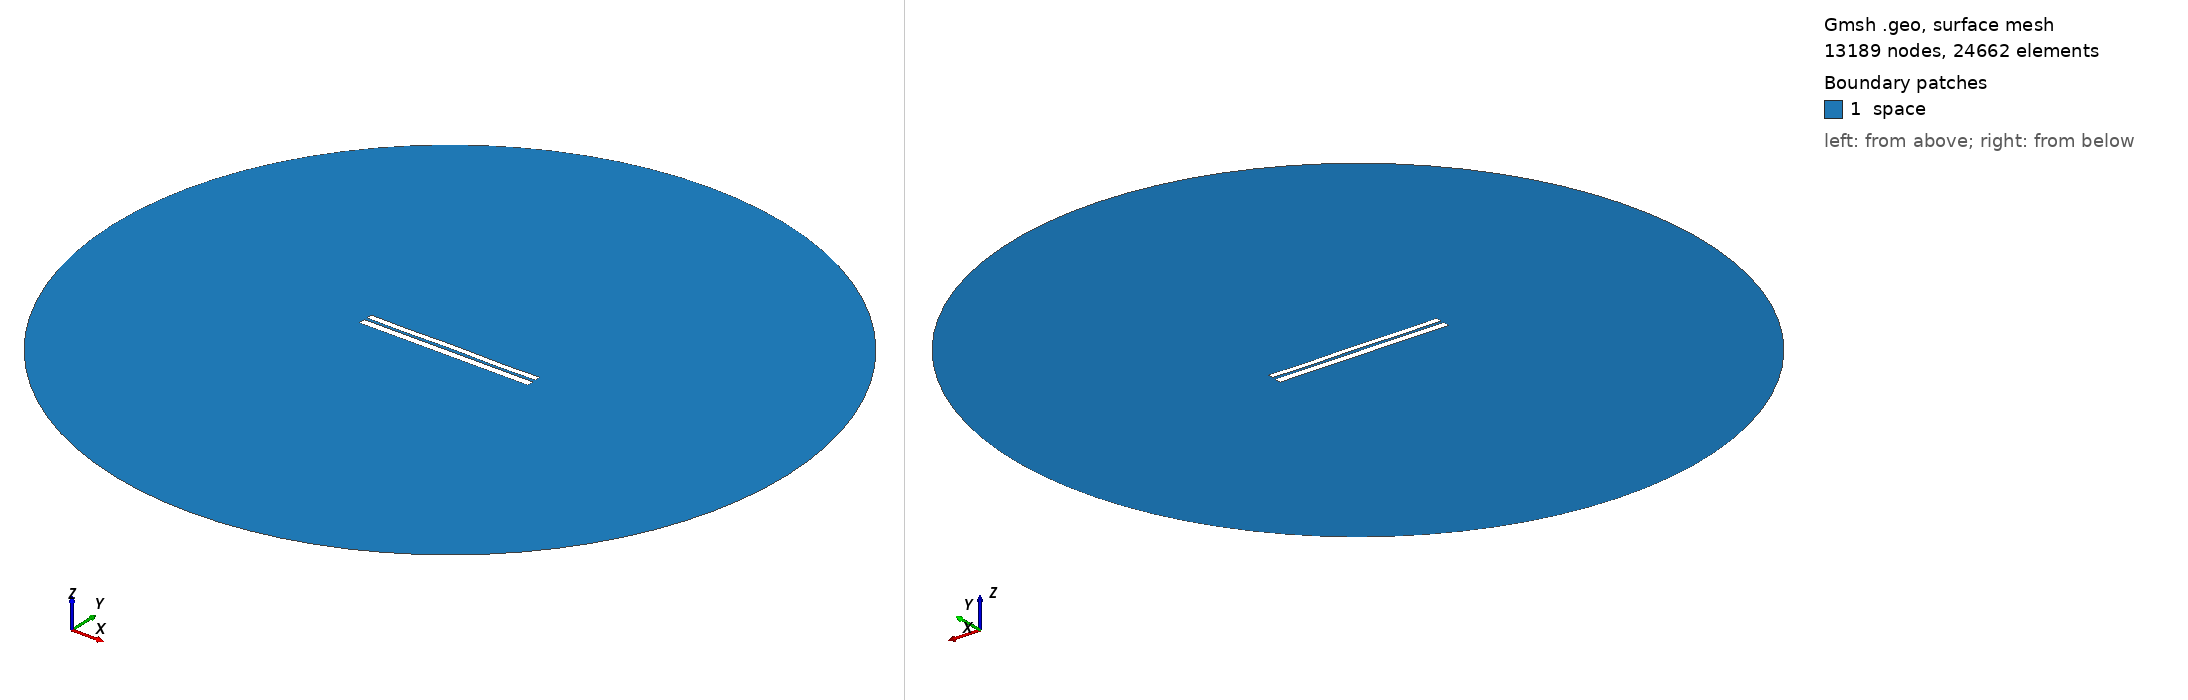

Gmsh geometry script, surface-meshed: 13189 nodes, 24662 surface elements. Boundary patches (legend numbers): 1 space. Left view from above one corner, right view from below the opposite corner. Legend entries are the model's physical surfaces. The drawing asked Gmsh for element sizes between 1% and 20% of the model's largest extent; the script's own settings can give other sizes.

=== 6436.geo (drawn) ===
//---------------------------------------
// Geometry kernel
//---------------------------------------

SetFactory("OpenCASCADE");



//---------------------------------------
// Parameters of the geometry
//---------------------------------------

// Overetch of the upper plate
overetch = 0.25;

// Distance between the plates
distance = 1.5;

// Discretization over the x axis (for the deformation)
nx = 50; 

// Length of the plate
L = 100 - overetch; 

// Number of modes
n = 4; 

// 1st mode coefficient
coeff(1) = -0.075;
beta(1) = 0.596864 * 3.1415926535 / L;

// 2nd mode coefficient
coeff(2) = 0.0;
beta(2) = 1.49418 * 3.1415926535 / L;

// 3rd mode coefficient
coeff(3) = 0.0;
beta(3) = 2.50025 * 3.1415926535 / L;

// 4th mode coefficient
coeff(4) = -0.15;
beta(4) = 3.49999 * 3.1415926535 / L;



//---------------------------------------
// Upper plate (deformed rectangle)
//---------------------------------------

// Coordiantes of the upper plate
xmin = -50;
xmax = 50 - overetch;

// Height of the upper plate
yheight = 4 - 2 * overetch;

// Indexes of the points
UpperID[] = {};
LowerID[] = {};
LeftID[] = {};
RightID[] = {};

// Point index
p = 1;

// Horizontal edges
For i In {1:nx}
    x = xmin + (i-1)*(xmax - xmin)/(nx-1);

    y_bottom = distance / 2 + overetch;
    For j In {1:n}
        C = (Cosh(beta(j)*L) + Cos(beta(j)*L)) / (Sinh(beta(j)*L) + Sin(beta(j)*L));
        y_bottom  = y_bottom + coeff(j) * (Cosh(beta(j)*(x+50)) - Cos(beta(j)*(x+50)) - C * (Sinh(beta(j)*(x+50)) - Sin(beta(j)*(x+50))));
    EndFor

    y_top = y_bottom + yheight;

    Point(p) = {x, y_top, 0, 1.0};
    UpperID[i] = p;
    p = p + 1;

    Point(p) = {x, y_bottom, 0, 1.0};
    LowerID[i] = p;
    p = p + 1;
EndFor

// Create point lists
UpperPts[] = {}; LowerPts[] = {};
For i In {1:nx}
  UpperPts[] += {UpperID[i]};
  LowerPts[] += {LowerID[i]};
EndFor

// Build splines
Spline(1) = {UpperPts[]};
Spline(2) = {LowerPts[]};
Line(3) = {LowerPts[nx-1], UpperPts[nx-1]};
Line(4) = {LowerPts[0], UpperPts[0]};

// Build the plane surface
Curve Loop(1) = {2, 3, -1, -4};
Plane Surface(1) = {1};



//---------------------------------------
// Lower plate (rectangle)
//---------------------------------------

// Vertices
Point(1001) = {-50, -1, 0, 1.0};
Point(1002) = { 50, -1, 0, 1.0};
Point(1003) = { 50,  -5, 0, 1.0};
Point(1004) = {-50,  -5, 0, 1.0};

// Edges
Line(5) = {1001, 1002};
Line(6) = {1002, 1003};
Line(7) = {1003, 1004};
Line(8) = {1004, 1001};

// Plane surface
Line Loop(2) = {5, 6, 7, 8};
Plane Surface(2) = {2}; 



//---------------------------------------
// Outer (fictious) boundary
//---------------------------------------

// Points
Point(1005) = {0, 0, 0};       // Center
Point(1006) = {200, 0, 0};     // Start point
Point(1007) = {0, 200, 0};     // 90 degrees
Point(1008) = {-200, 0, 0};    // 180 degrees
Point(1009) = {0, -200, 0};    // 270 degrees

// Circle arcs (each needs start, center, end)
Circle(9) = {1006, 1005, 1007};
Circle(10) = {1007, 1005, 1008};
Circle(11) = {1008, 1005, 1009};
Circle(12) = {1009, 1005, 1006};

// Plane surface for the entire domain
Curve Loop(3) = {9, 10, 11, 12};
Surface(3) = {3};

// Subtract the plates from the whole domain to obtain the actual domain where we want to solve the equations
BooleanDifference{ Surface{3}; Delete; }{ Surface{1}; Surface{2}; Delete; }




//---------------------------------------
// Transfinite Lines/Curves
//---------------------------------------

// Set the number of points on the boundaries
r = 7;

// Plates
Transfinite Curve {1, 2} = 50*r Using Progression 1;
Transfinite Curve {3, 4} = 2*r Using Progression 1;
Transfinite Line {5, 7} = 50*r Using Progression 1;
Transfinite Line {6, 8} = 2*r Using Progression 1;

// Outer boundary
Transfinite Line {9, 10, 11, 12} = 20 Using Progression 1;



//---------------------------------------
// Physical groups
//---------------------------------------                

// Physical curves (boundaries)
Physical Line("force_segment", 10) = {2};
Physical Line("upper_plate", 11) = {1, 3, 4};
Physical Line("lower_plate", 12) = {5, 6, 7, 8};
Physical Line("boundary", 20) = {9, 10, 11, 12};

// Physical Surfaces
Physical Surface("space", 30) = {3};



//---------------------------------------
// 6. Generate the Mesh
//---------------------------------------

// 2D mesh generation
Mesh 2;
